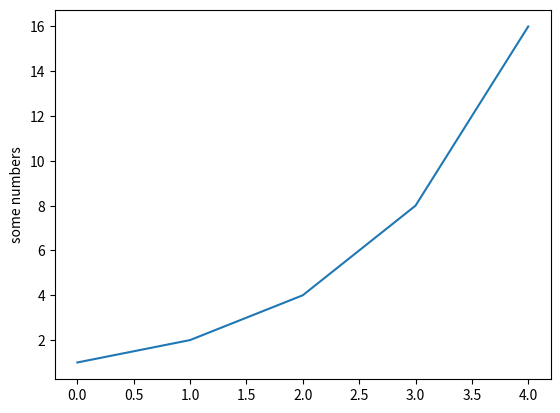

Reproduce this figure in Python.
import matplotlib.pyplot as plt

plt.plot([1, 2, 4, 8, 16])
plt.ylabel('some numbers')
plt.show()
